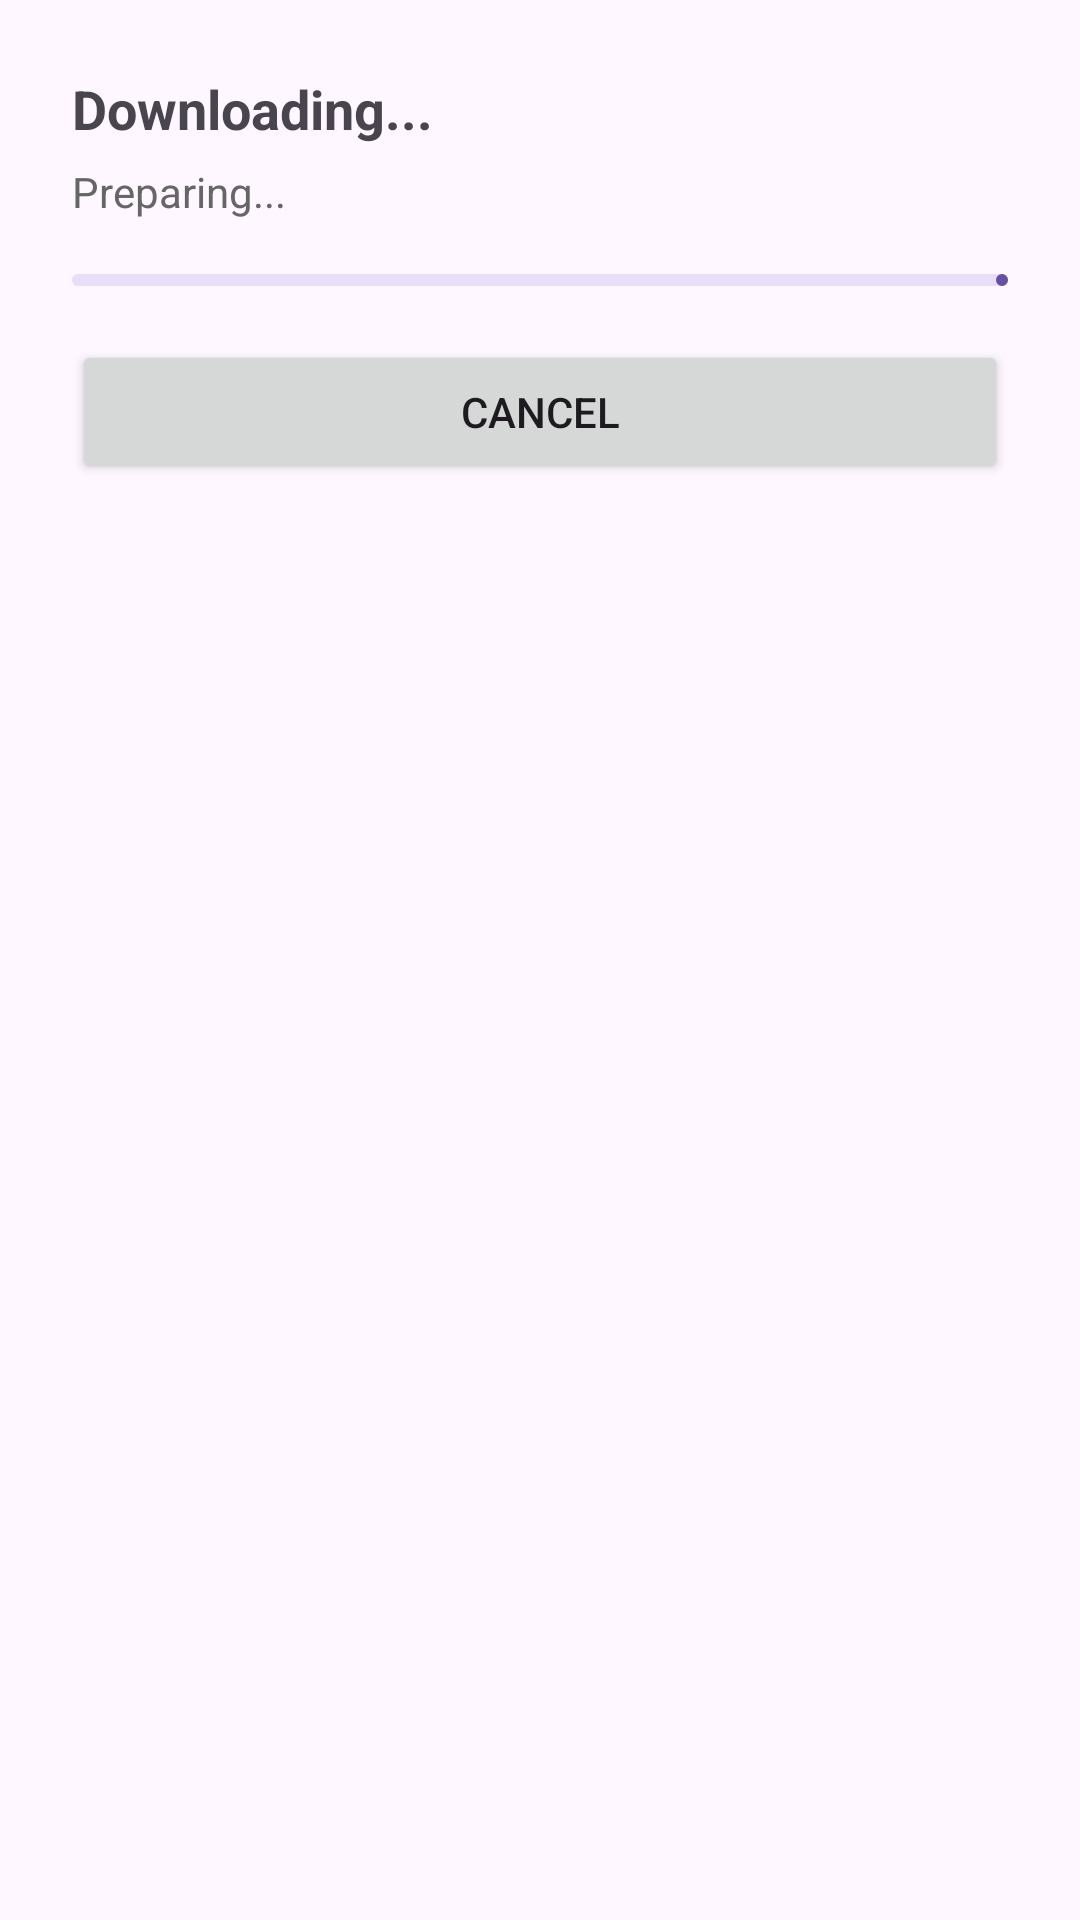

The Android layout XML behind this screen, and the referenced resources:
<!-- AndroidManifest.xml: application theme Theme.NotesAppUsingFirebase -->
<!-- res/layout/progress_bottom_sheet.xml -->
<?xml version="1.0" encoding="utf-8"?>
<LinearLayout xmlns:android="http://schemas.android.com/apk/res/android"
    android:id="@+id/bottomSheetRoot"
    android:orientation="vertical"
    android:padding="24dp"
    android:layout_width="match_parent"
    android:layout_height="wrap_content">

    <TextView
        android:id="@+id/progressTitle"
        android:text="Downloading..."
        android:textSize="18sp"
        android:textStyle="bold"
        android:layout_width="wrap_content"
        android:layout_height="wrap_content" />

    <TextView
        android:id="@+id/progressMessage"
        android:text="Preparing..."
        android:textSize="14sp"
        android:layout_marginTop="6dp"
        android:textColor="#666"
        android:layout_width="wrap_content"
        android:layout_height="wrap_content" />

    <com.google.android.material.progressindicator.LinearProgressIndicator
        android:id="@+id/progressBar"
        android:layout_width="match_parent"
        android:layout_height="wrap_content"
        android:layout_marginTop="18dp"
        style="@style/Widget.Material3.LinearProgressIndicator"
        android:indeterminate="false"
        android:max="100"
        android:minHeight="10dp"/>

    <Button
        android:id="@+id/cancelBtn"
        android:text="Cancel"
        android:layout_marginTop="18dp"
        android:layout_width="match_parent"
        android:layout_height="wrap_content" />

</LinearLayout>
<!-- resources referenced by this layout -->
<resources>
  <style name="Theme.NotesAppUsingFirebase" parent="Base.Theme.NotesAppUsingFirebase" />
  <style name="Base.Theme.NotesAppUsingFirebase" parent="Theme.Material3.DayNight.NoActionBar">
          
          
      </style>
</resources>
